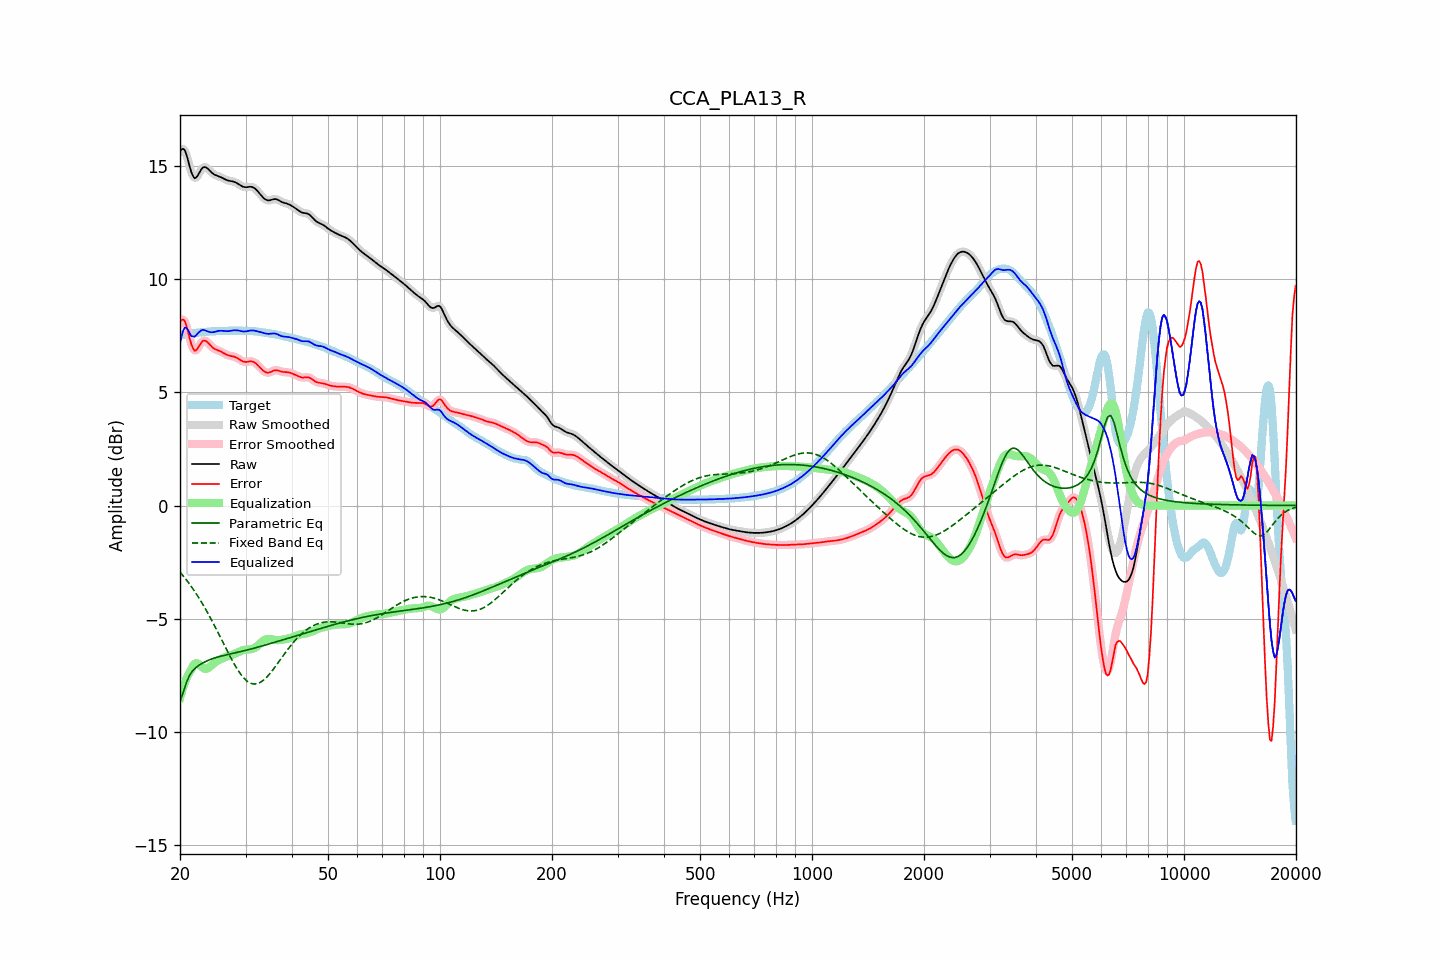

The data file committed next to this chart (first rows):
frequency, raw, error, smoothed, error_smoothed, equalization, parametric_eq, fixed_band_eq, equalized_raw, equalized_smoothed, target
20.00, 15.63, 8.11, 15.64, 8.11, -8.50, -8.66, -2.94, 7.14, 7.15, 7.53
20.20, 15.73, 8.20, 15.73, 8.20, -8.25, -8.46, -3.02, 7.48, 7.48, 7.53
20.40, 15.75, 8.21, 15.74, 8.20, -8.03, -8.26, -3.11, 7.73, 7.71, 7.54
20.61, 15.69, 8.14, 15.67, 8.12, -7.83, -8.03, -3.20, 7.86, 7.84, 7.55
20.81, 15.49, 7.93, 15.49, 7.93, -7.65, -7.81, -3.29, 7.84, 7.84, 7.56
21.02, 15.25, 7.67, 15.24, 7.67, -7.49, -7.65, -3.38, 7.75, 7.75, 7.58
21.23, 14.97, 7.38, 14.98, 7.39, -7.36, -7.49, -3.47, 7.61, 7.62, 7.59
21.44, 14.73, 7.13, 14.74, 7.14, -7.25, -7.39, -3.57, 7.48, 7.49, 7.60
21.66, 14.57, 6.96, 14.56, 6.95, -7.10, -7.29, -3.67, 7.47, 7.46, 7.61
21.87, 14.45, 6.84, 14.48, 6.86, -7.00, -7.22, -3.78, 7.45, 7.48, 7.62
22.09, 14.48, 6.85, 14.48, 6.86, -6.96, -7.15, -3.88, 7.52, 7.52, 7.63
22.31, 14.57, 6.94, 14.56, 6.93, -6.97, -7.10, -3.99, 7.59, 7.59, 7.63
22.54, 14.69, 7.05, 14.69, 7.05, -7.02, -7.05, -4.11, 7.66, 7.67, 7.64
22.76, 14.82, 7.17, 14.81, 7.16, -7.09, -7.00, -4.22, 7.72, 7.72, 7.65
22.99, 14.91, 7.26, 14.90, 7.25, -7.15, -6.96, -4.34, 7.76, 7.75, 7.65
23.22, 14.95, 7.29, 14.94, 7.28, -7.20, -6.92, -4.46, 7.75, 7.75, 7.66
23.45, 14.94, 7.27, 14.94, 7.27, -7.21, -6.89, -4.58, 7.73, 7.72, 7.67
23.69, 14.89, 7.22, 14.89, 7.22, -7.20, -6.85, -4.71, 7.70, 7.69, 7.67
23.92, 14.82, 7.14, 14.82, 7.14, -7.16, -6.82, -4.84, 7.67, 7.67, 7.68
24.16, 14.75, 7.06, 14.75, 7.07, -7.10, -6.80, -4.97, 7.65, 7.65, 7.69
24.40, 14.68, 6.99, 14.69, 6.99, -7.03, -6.77, -5.10, 7.65, 7.65, 7.69
24.65, 14.63, 6.94, 14.63, 6.94, -6.97, -6.74, -5.24, 7.66, 7.66, 7.69
24.89, 14.59, 6.90, 14.60, 6.90, -6.92, -6.72, -5.38, 7.68, 7.68, 7.70
25.14, 14.57, 6.87, 14.57, 6.87, -6.87, -6.70, -5.52, 7.70, 7.70, 7.70
25.39, 14.54, 6.84, 14.54, 6.84, -6.83, -6.68, -5.66, 7.71, 7.71, 7.70
25.65, 14.51, 6.81, 14.51, 6.81, -6.80, -6.66, -5.80, 7.72, 7.72, 7.70
25.91, 14.48, 6.78, 14.48, 6.78, -6.76, -6.64, -5.94, 7.72, 7.72, 7.70
26.16, 14.44, 6.74, 14.44, 6.74, -6.73, -6.63, -6.09, 7.71, 7.71, 7.71
26.43, 14.40, 6.70, 14.41, 6.70, -6.70, -6.61, -6.23, 7.70, 7.70, 7.71
26.69, 14.37, 6.66, 14.37, 6.66, -6.68, -6.59, -6.37, 7.70, 7.70, 7.71
26.96, 14.35, 6.63, 14.35, 6.63, -6.65, -6.58, -6.51, 7.70, 7.70, 7.72
27.23, 14.33, 6.61, 14.33, 6.61, -6.62, -6.56, -6.64, 7.71, 7.71, 7.72
27.50, 14.32, 6.60, 14.32, 6.60, -6.60, -6.54, -6.78, 7.72, 7.72, 7.72
27.77, 14.31, 6.59, 14.31, 6.58, -6.57, -6.53, -6.91, 7.73, 7.73, 7.72
28.05, 14.29, 6.57, 14.28, 6.56, -6.55, -6.51, -7.03, 7.74, 7.74, 7.72
28.33, 14.25, 6.53, 14.25, 6.53, -6.51, -6.49, -7.15, 7.74, 7.74, 7.72
28.62, 14.21, 6.50, 14.21, 6.50, -6.48, -6.48, -7.27, 7.73, 7.73, 7.72
28.90, 14.17, 6.45, 14.17, 6.45, -6.45, -6.46, -7.37, 7.72, 7.72, 7.72
29.19, 14.12, 6.41, 14.12, 6.41, -6.42, -6.45, -7.47, 7.70, 7.70, 7.71
29.48, 14.08, 6.37, 14.09, 6.37, -6.39, -6.43, -7.56, 7.69, 7.69, 7.71
29.78, 14.06, 6.35, 14.06, 6.35, -6.38, -6.41, -7.64, 7.69, 7.69, 7.72
30.08, 14.05, 6.34, 14.06, 6.34, -6.37, -6.39, -7.71, 7.69, 7.69, 7.72
30.38, 14.06, 6.35, 14.06, 6.35, -6.36, -6.38, -7.77, 7.70, 7.70, 7.71
30.68, 14.07, 6.36, 14.07, 6.36, -6.36, -6.36, -7.81, 7.72, 7.72, 7.71
30.99, 14.07, 6.37, 14.07, 6.37, -6.35, -6.34, -7.85, 7.73, 7.73, 7.71
31.30, 14.06, 6.36, 14.06, 6.36, -6.33, -6.32, -7.87, 7.73, 7.73, 7.70
31.61, 14.03, 6.33, 14.03, 6.33, -6.30, -6.30, -7.88, 7.72, 7.72, 7.70
31.93, 13.98, 6.29, 13.97, 6.29, -6.26, -6.28, -7.88, 7.71, 7.71, 7.69
32.24, 13.90, 6.22, 13.90, 6.22, -6.21, -6.26, -7.87, 7.69, 7.70, 7.68
32.57, 13.82, 6.15, 13.82, 6.15, -6.15, -6.24, -7.84, 7.68, 7.68, 7.67
32.89, 13.74, 6.08, 13.74, 6.08, -6.08, -6.22, -7.81, 7.66, 7.66, 7.66
33.22, 13.66, 6.01, 13.65, 6.00, -6.02, -6.20, -7.76, 7.64, 7.64, 7.65
33.55, 13.58, 5.94, 13.58, 5.94, -5.96, -6.18, -7.71, 7.62, 7.62, 7.64
33.89, 13.52, 5.89, 13.52, 5.90, -5.92, -6.16, -7.64, 7.60, 7.60, 7.63
34.23, 13.49, 5.87, 13.49, 5.87, -5.90, -6.14, -7.58, 7.59, 7.59, 7.62
34.57, 13.47, 5.86, 13.47, 5.87, -5.89, -6.12, -7.50, 7.58, 7.58, 7.61
34.92, 13.48, 5.88, 13.48, 5.88, -5.90, -6.10, -7.42, 7.58, 7.58, 7.60
35.27, 13.50, 5.92, 13.50, 5.91, -5.91, -6.08, -7.33, 7.59, 7.59, 7.59
35.62, 13.52, 5.95, 13.52, 5.95, -5.92, -6.06, -7.24, 7.60, 7.60, 7.58
35.97, 13.53, 5.97, 13.53, 5.97, -5.94, -6.04, -7.14, 7.60, 7.59, 7.56
... 635 more rows
